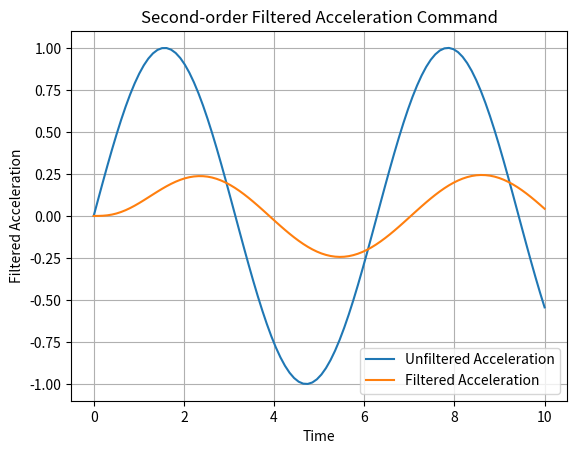

Generate this figure with matplotlib:
import numpy as np
from scipy.integrate import solve_ivp
import matplotlib.pyplot as plt

def acceleration_dynamics(t, y):
    # Example of a sinusoidal acceleration command
    acceleration_command = np.sin(t)
    
    # System parameters
    zeta = 0.7      # Damping ratio
    omega_n = 2      # Natural frequency

    # Define the ODEs representing the second-order system
    dydt = [y[1], -2 * zeta * omega_n * y[1] - omega_n**2 * y[0] + acceleration_command]

    return dydt

# Initial conditions
initial_conditions = [0, 0]

# Time span
total_time = 10  # Total simulation time
t_span = (0, total_time)

# Solve the ODE using solve_ivp
sol = solve_ivp(acceleration_dynamics, t_span, initial_conditions, t_eval=np.linspace(0, total_time, 100))

# Plot the results
plt.figure()
plt.plot(sol.t, np.sin(sol.t), label = "Unfiltered Acceleration")
plt.plot(sol.t, sol.y[0], label='Filtered Acceleration')
plt.xlabel('Time')
plt.ylabel('Filtered Acceleration')
plt.title('Second-order Filtered Acceleration Command')
plt.legend()
plt.grid(True)
plt.show()
